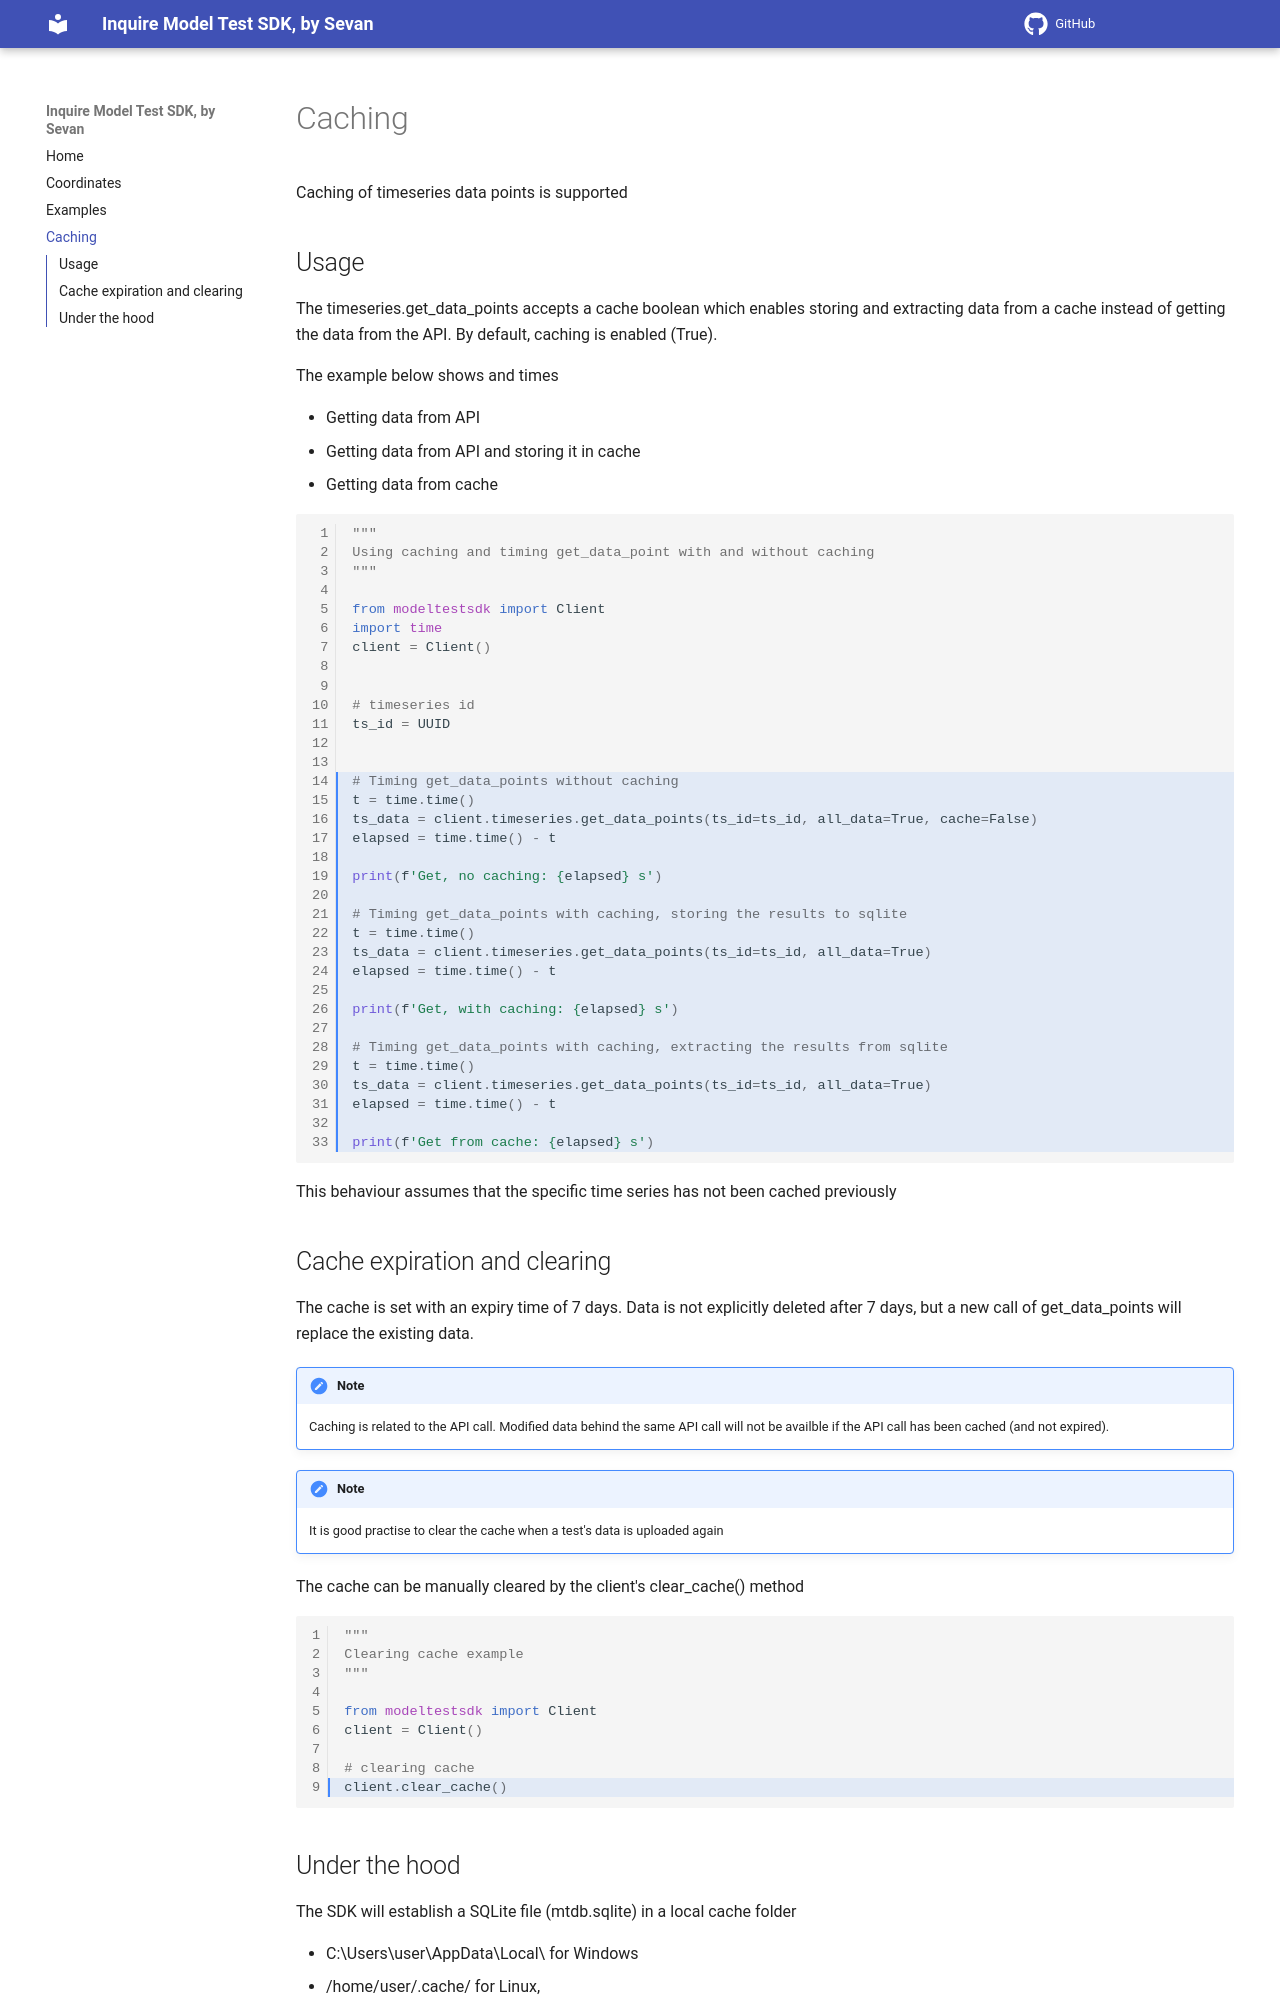

repository: SevanSSP/inquire-modeltest-sdk · page: caching/index.html · generator: mkdocs

# Caching

Caching of timeseries data points is supported 

## Usage
The timeseries.get_data_points accepts a cache boolean which enables storing and extracting data 
from a cache instead of getting the data from the API. By default, caching is enabled (True).

The example below shows and times

* Getting data from API
* Getting data from API and storing it in cache
* Getting data from cache

```python hl_lines="14-33"
--8<--- "caching.py"
```

This behaviour assumes that the specific time series has not been cached previously

## Cache expiration and clearing
The cache is set with an expiry time of 7 days. Data is not explicitly deleted after 7 days, but a new
call of get_data_points will replace the existing data.

!!! note

    Caching is related to the API call. Modified data behind the same API call will not be availble if the API 
    call has been cached (and not expired). 

!!! note

    It is good practise to clear the cache when a test's data is uploaded again
     
The cache can be manually cleared by the client's clear_cache() method  

```python hl_lines="9"
--8<--- "clear_cache.py"
```
